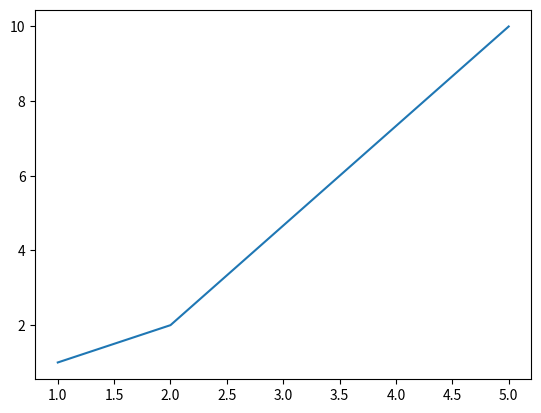

Recreate this plot in Python.
import matplotlib.pyplot as plt

coord = [[1,1],[2,2],[5,10]]

xs,ys = zip(*coord)

plt.plot(xs,ys)
plt.show()